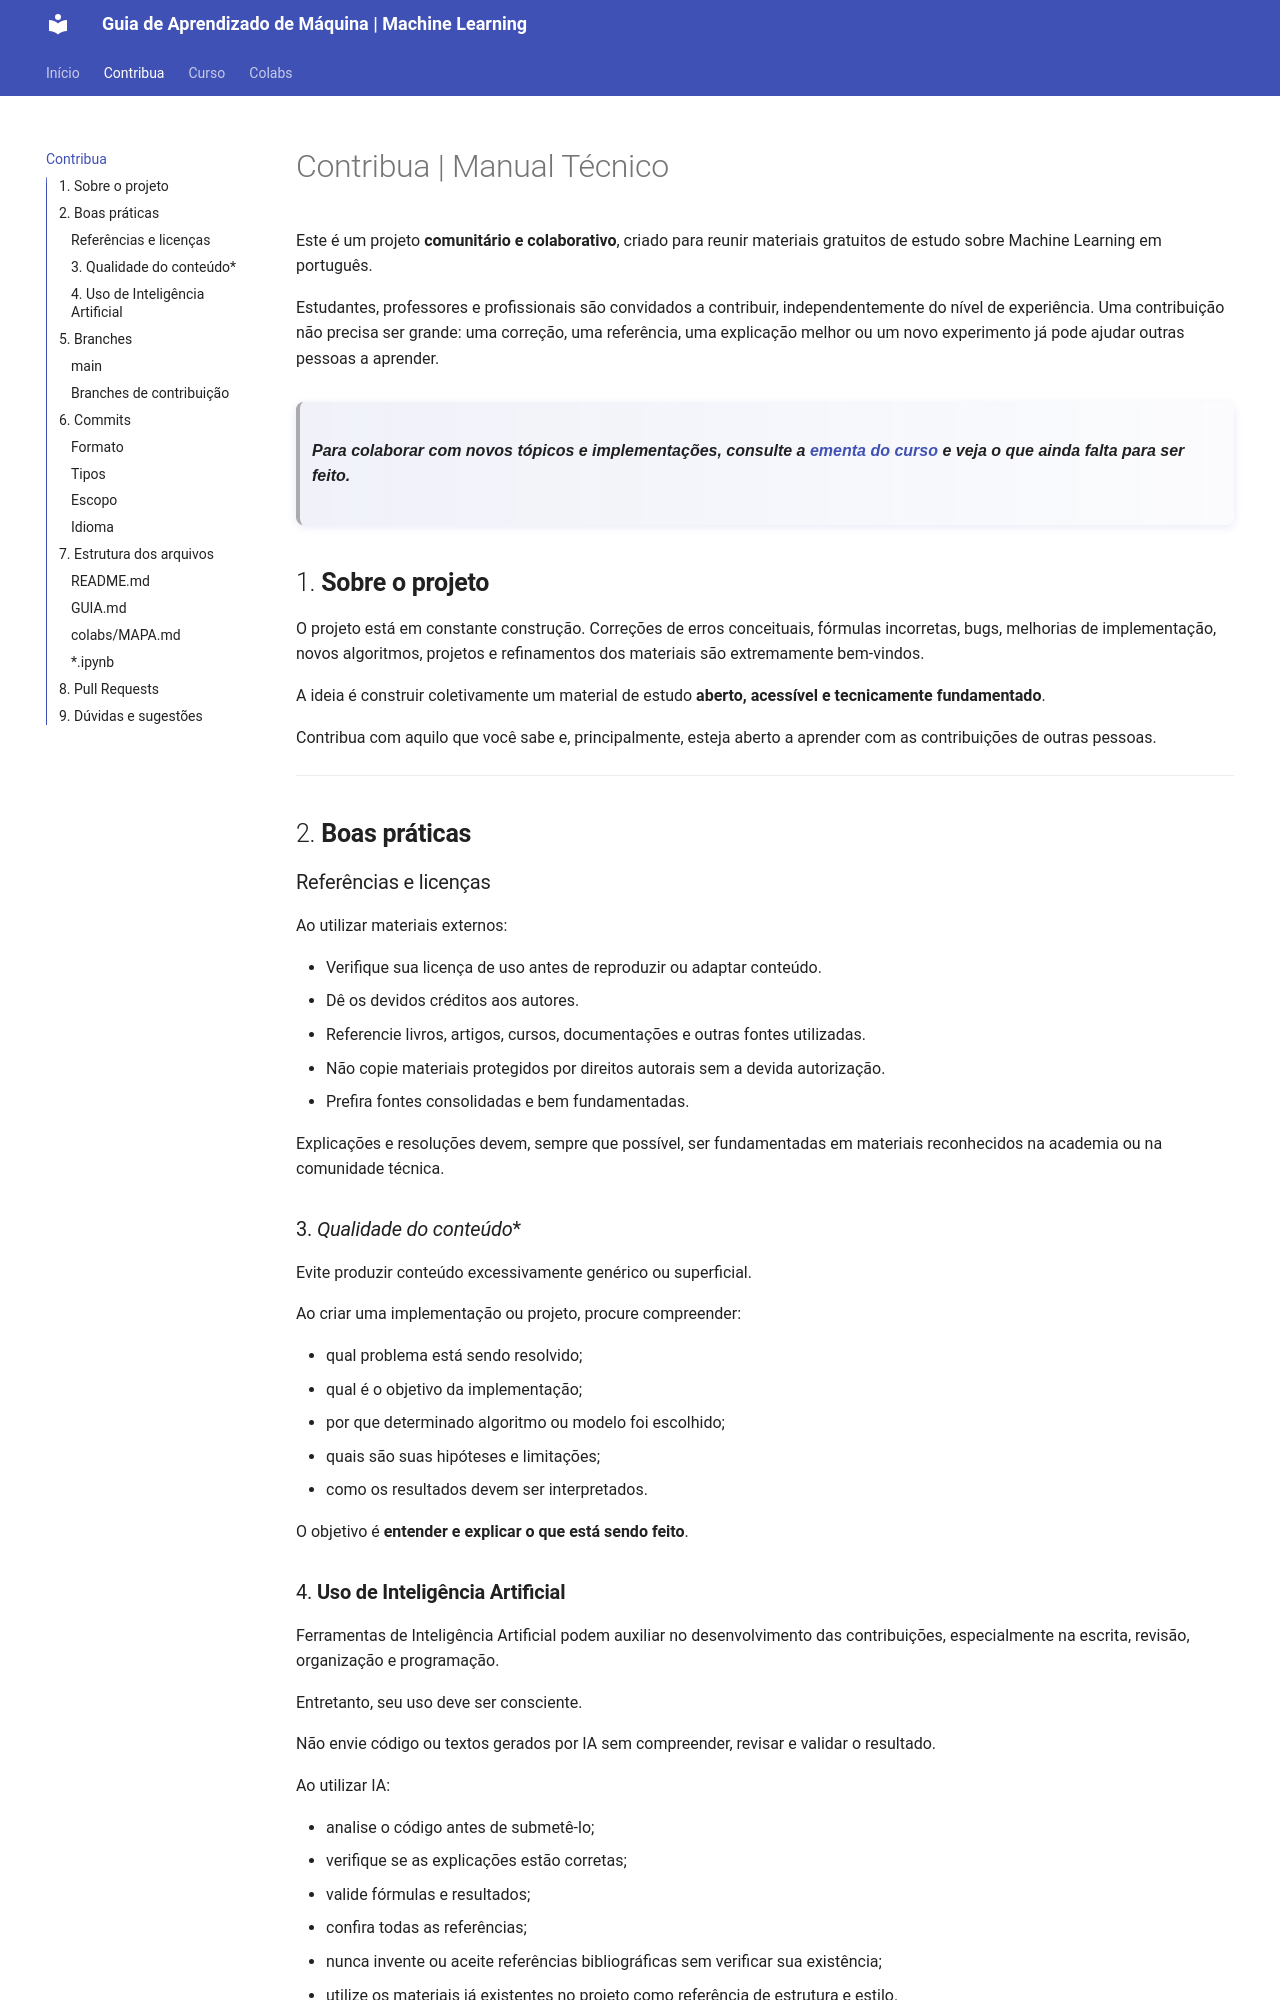

repository: EstevaoMO/machine-learning-aprendizadodemaquina · page: contribua/index.html · generator: mkdocs

# Contribua | Manual Técnico

Este é um projeto **comunitário e colaborativo**, criado para reunir materiais gratuitos de estudo sobre Machine Learning em português.

Estudantes, professores e profissionais são convidados a contribuir, independentemente do nível de experiência. Uma contribuição não precisa ser grande: uma correção, uma referência, uma explicação melhor ou um novo experimento já pode ajudar outras pessoas a aprender.

> **Para colaborar com novos tópicos e implementações, consulte a [ementa do curso](./index.md) e veja o que ainda falta para ser feito.**

## 🤝 Sobre o projeto

O projeto está em constante construção. Correções de erros conceituais, fórmulas incorretas, bugs, melhorias de implementação, novos algoritmos, projetos e refinamentos dos materiais são extremamente bem-vindos.

A ideia é construir coletivamente um material de estudo **aberto, acessível e tecnicamente fundamentado**.

Contribua com aquilo que você sabe e, principalmente, esteja aberto a aprender com as contribuições de outras pessoas.

---

## 📚 Boas práticas

### Referências e licenças

Ao utilizar materiais externos:

* Verifique sua licença de uso antes de reproduzir ou adaptar conteúdo.
* Dê os devidos créditos aos autores.
* Referencie livros, artigos, cursos, documentações e outras fontes utilizadas.
* Não copie materiais protegidos por direitos autorais sem a devida autorização.
* Prefira fontes consolidadas e bem fundamentadas.

Explicações e resoluções devem, sempre que possível, ser fundamentadas em materiais reconhecidos na academia ou na comunidade técnica.

### Qualidade do conteúdo

Evite produzir conteúdo excessivamente genérico ou superficial.

Ao criar uma implementação ou projeto, procure compreender:

* qual problema está sendo resolvido;
* qual é o objetivo da implementação;
* por que determinado algoritmo ou modelo foi escolhido;
* quais são suas hipóteses e limitações;
* como os resultados devem ser interpretados.

O objetivo é **entender e explicar o que está sendo feito**.
